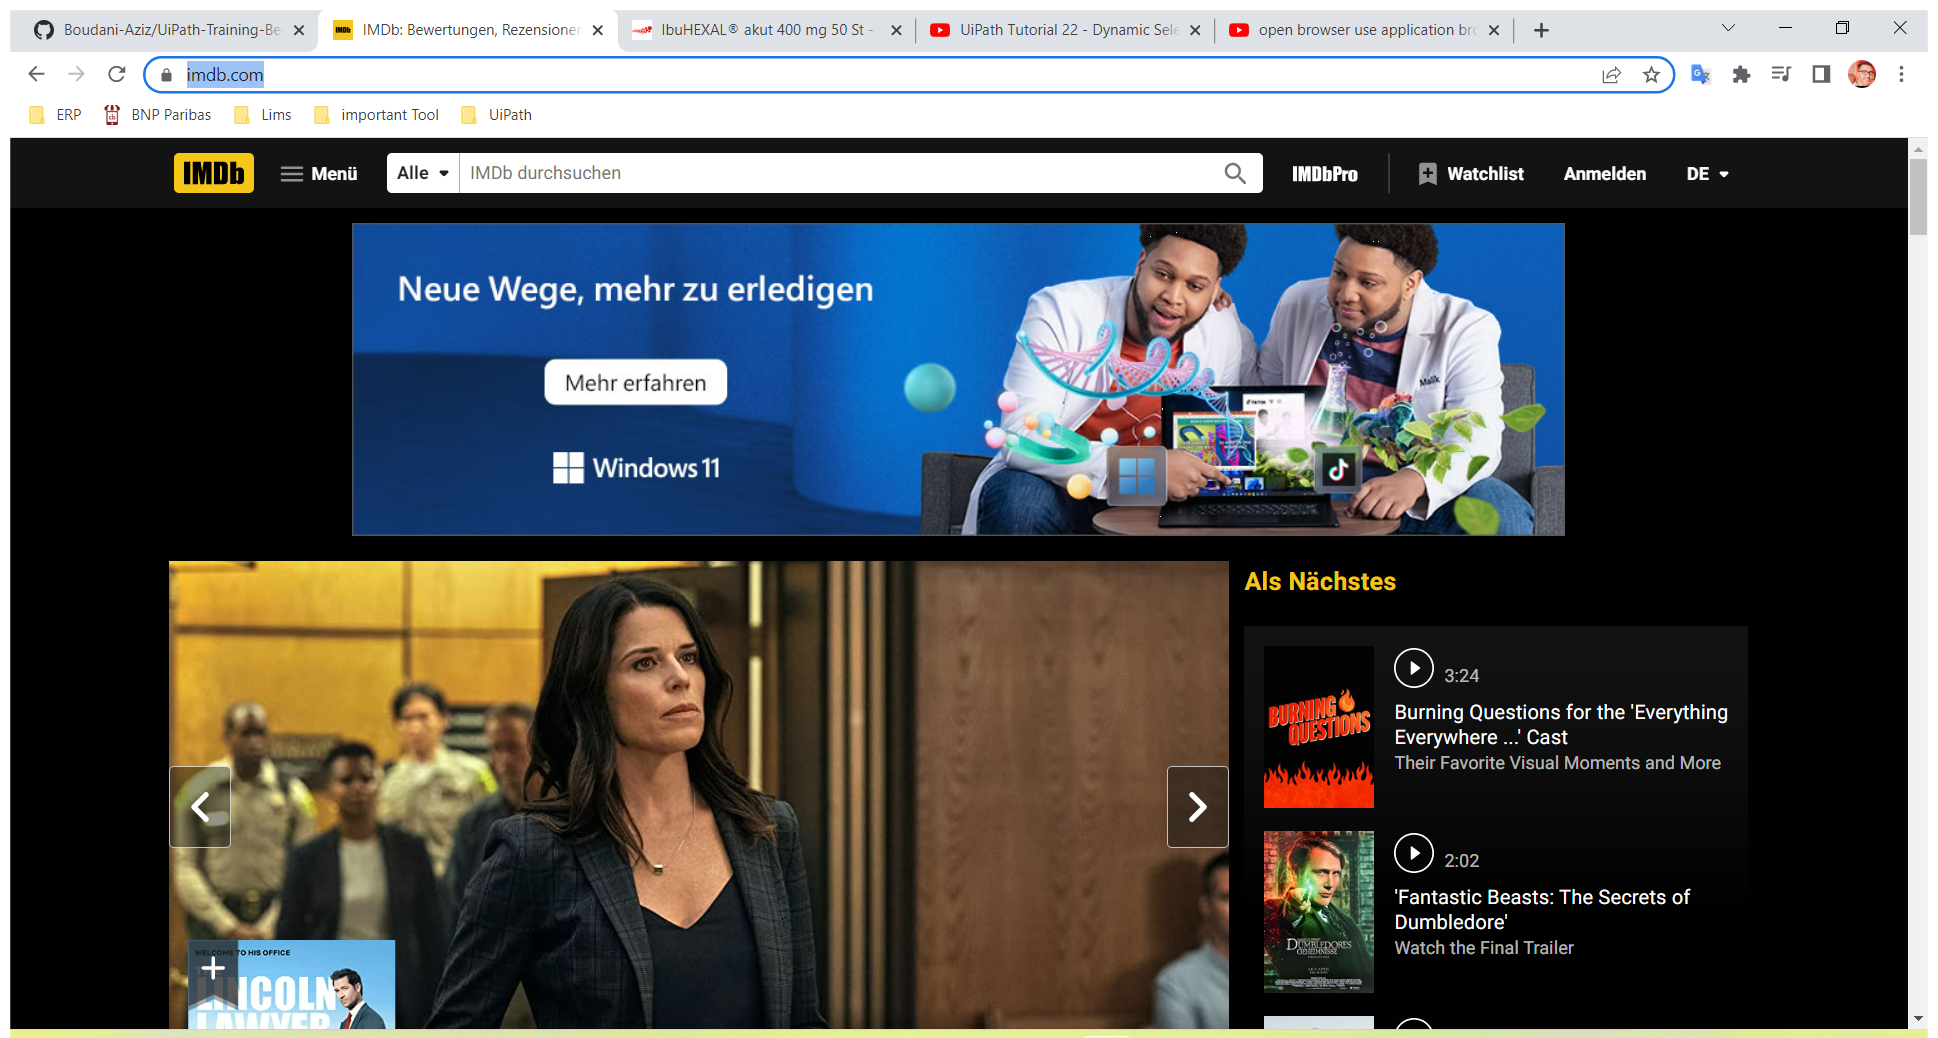
Task: How to extract Web Data to Excel with UiPath
Workflow: Main

Step 1: Use Browser Chrome: IMDb: Bewertungen, Rezensionen und Informationen, wo man sich die besten Filme u in window 'IMDb: Bewertungen, Rezensionen und Informationen, wo man sich die besten Filme und Serien ansehen kann' (chrome.exe)

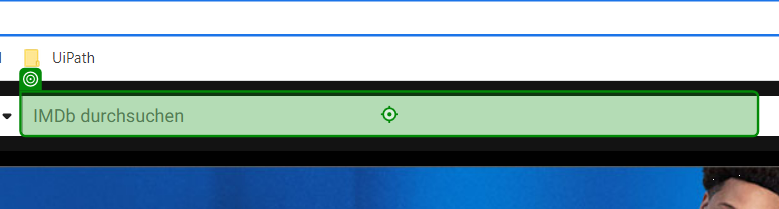
Step 2: type [strMovieName]

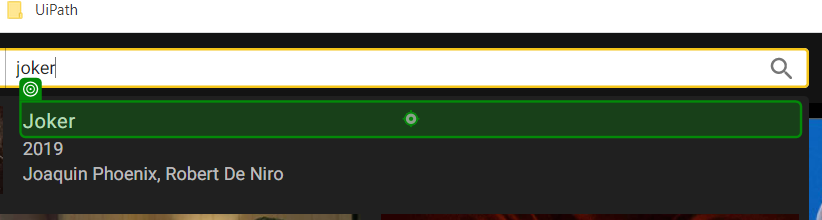
Step 3: click on 'Joker'

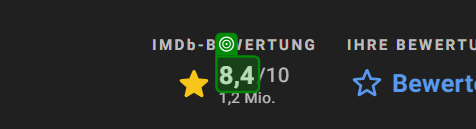
Step 4: get-text from '8,4'